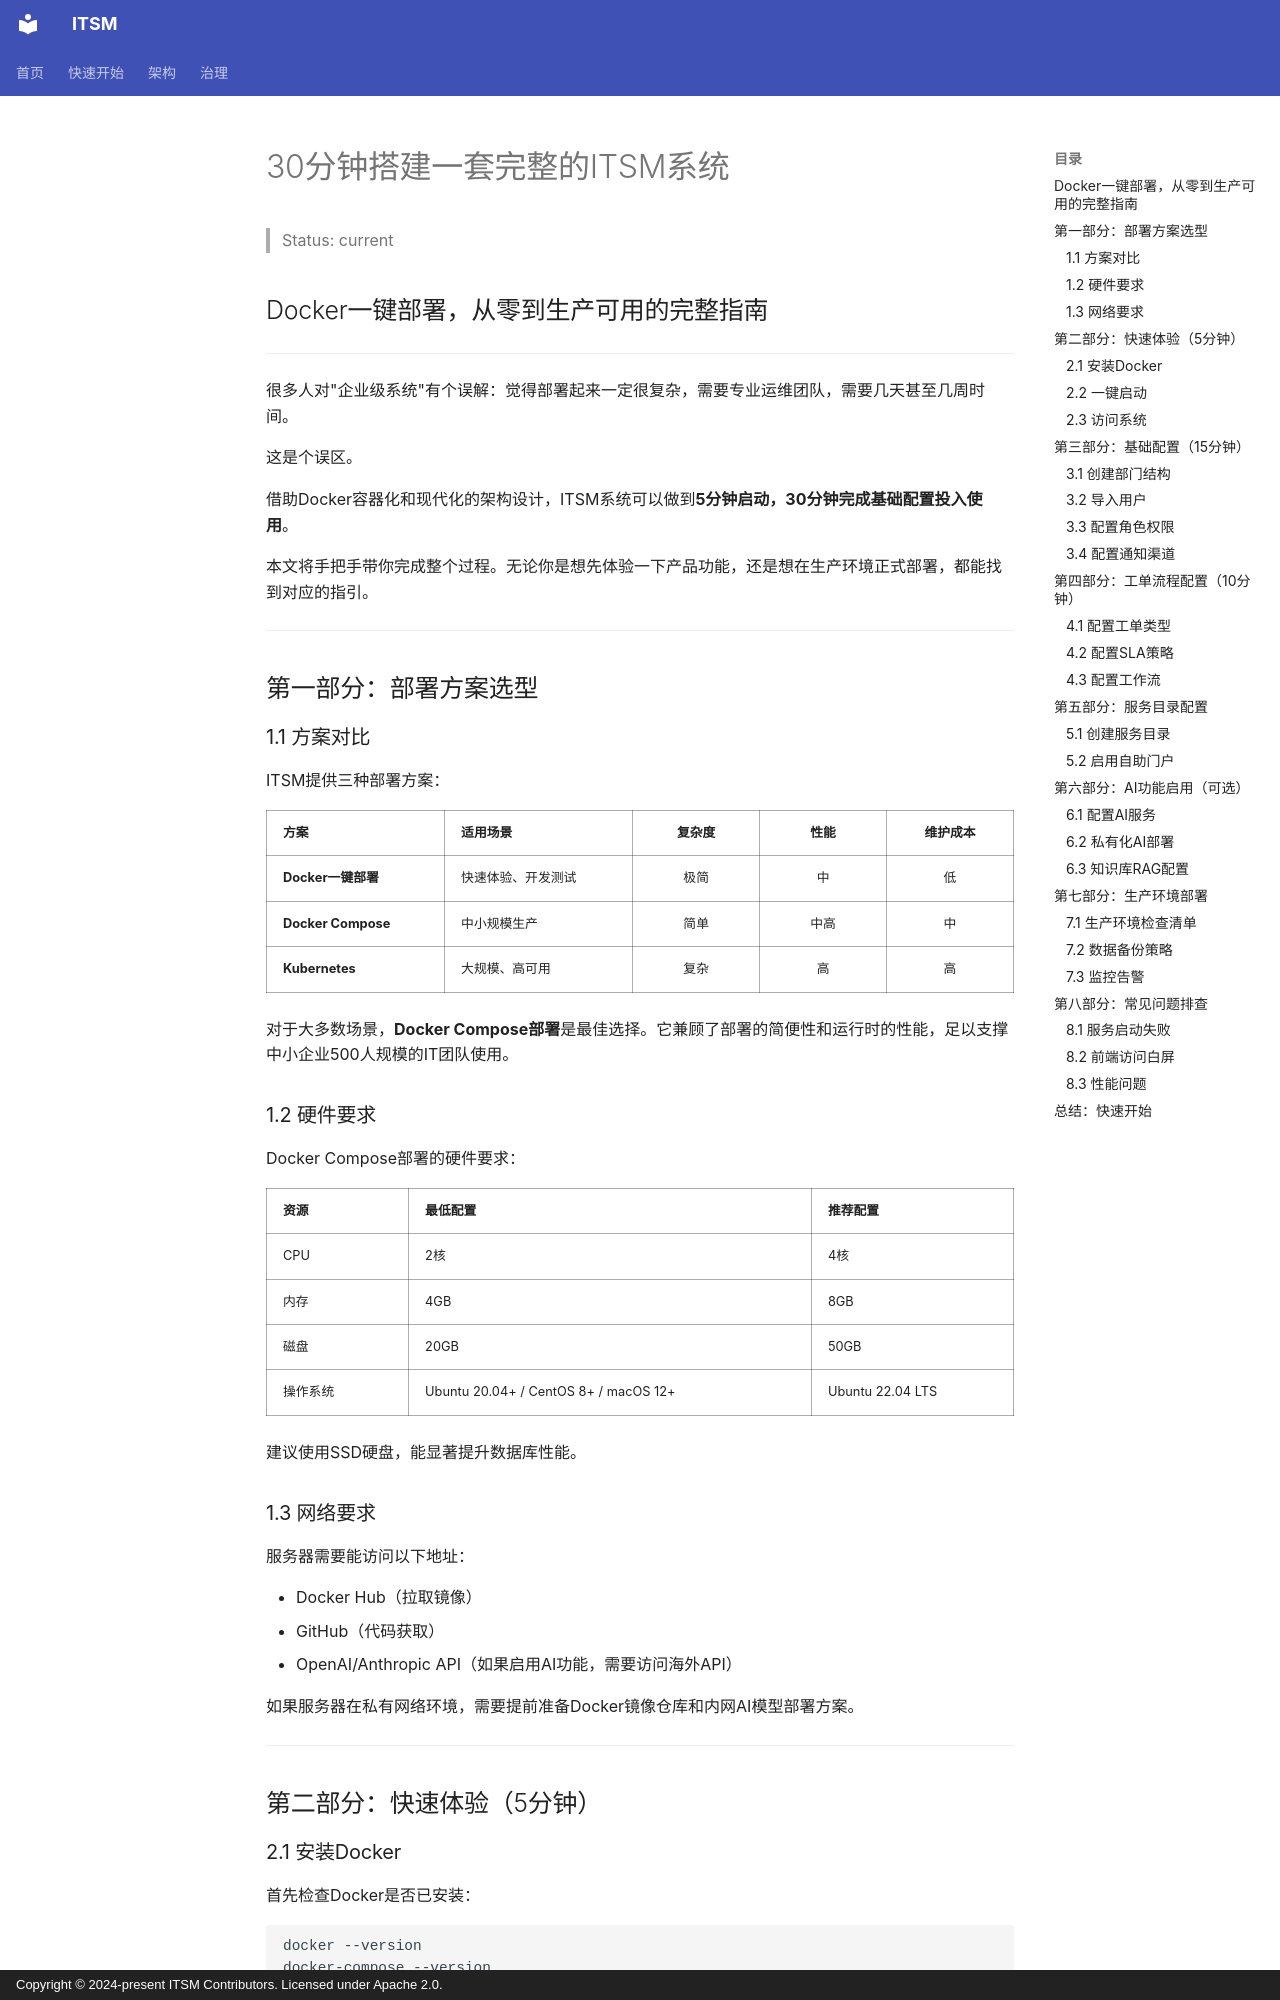

repository: heidsoft/itsm · page: articles/06-build-itsm-in-30-minutes/index.html · generator: mkdocs · copyright: Copyright © 2024-present ITSM Contributors. Licensed under Apache 2.0.

# 30分钟搭建一套完整的ITSM系统

> Status: current

## Docker一键部署，从零到生产可用的完整指南

---

很多人对"企业级系统"有个误解：觉得部署起来一定很复杂，需要专业运维团队，需要几天甚至几周时间。

这是个误区。

借助Docker容器化和现代化的架构设计，ITSM系统可以做到**5分钟启动，30分钟完成基础配置投入使用**。

本文将手把手带你完成整个过程。无论你是想先体验一下产品功能，还是想在生产环境正式部署，都能找到对应的指引。

---

## 第一部分：部署方案选型

### 1.1 方案对比

ITSM提供三种部署方案：

| 方案 | 适用场景 | 复杂度 | 性能 | 维护成本 |
|:---|:---|:---:|:---:|:---:|
| **Docker一键部署** | 快速体验、开发测试 | 极简 | 中 | 低 |
| **Docker Compose** | 中小规模生产 | 简单 | 中高 | 中 |
| **Kubernetes** | 大规模、高可用 | 复杂 | 高 | 高 |

对于大多数场景，**Docker Compose部署**是最佳选择。它兼顾了部署的简便性和运行时的性能，足以支撑中小企业500人规模的IT团队使用。

### 1.2 硬件要求

Docker Compose部署的硬件要求：

| 资源 | 最低配置 | 推荐配置 |
|:---|:---|:---|
| CPU | 2核 | 4核 |
| 内存 | 4GB | 8GB |
| 磁盘 | 20GB | 50GB |
| 操作系统 | Ubuntu 20.04+ / CentOS 8+ / macOS 12+ | Ubuntu 22.04 LTS |

建议使用SSD硬盘，能显著提升数据库性能。

### 1.3 网络要求

服务器需要能访问以下地址：

- Docker Hub（拉取镜像）
- GitHub（代码获取）
- OpenAI/Anthropic API（如果启用AI功能，需要访问海外API）

如果服务器在私有网络环境，需要提前准备Docker镜像仓库和内网AI模型部署方案。

---

## 第二部分：快速体验（5分钟）
